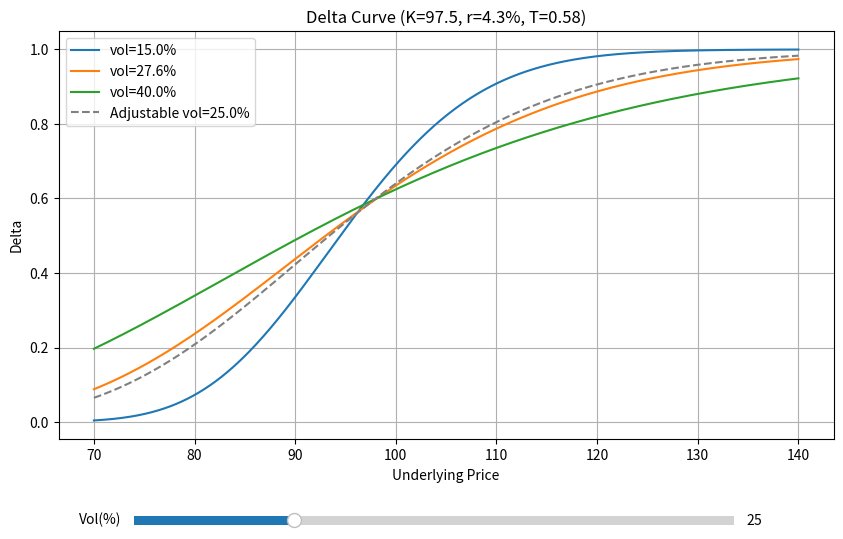

Python code for this plot:
import numpy as np
from scipy.stats import norm
import matplotlib.pyplot as plt
from matplotlib.widgets import Slider

# 参数设置
K = 97.5
r = 0.043
T = 0.58
S_min, S_max = 70, 140
vols = [0.15, 0.276, 0.40]

# 定义Black-Scholes欧式看涨期权Delta计算函数
def bs_call_delta(S, K, r, T, vol):
    d1 = (np.log(S / K) + (r + 0.5 * vol ** 2) * T) / (vol * np.sqrt(T))
    return norm.cdf(d1)

# 计算标的110，vol 27.6%的delta
delta_s110 = bs_call_delta(110, K, r, T, 0.276)

# 生成标的价格序列
S_range = np.linspace(S_min, S_max, 500)

# 绘图
fig, ax = plt.subplots(figsize=(10, 6))
plt.subplots_adjust(bottom=0.2)  # 为底部滑块留出空间

# 绘制三条指定vol的曲线
for v in vols:
    deltas = bs_call_delta(S_range, K, r, T, v)
    ax.plot(S_range, deltas, label=f'vol={v*100}%')

# 增加可调vol的滑块
ax_vol = plt.axes([0.2, 0.05, 0.6, 0.03])
slider_vol = Slider(ax_vol, 'Vol(%)', 5, 80, valinit=25)

# 滑块控制的动态曲线
dynamic_line, = ax.plot(S_range, bs_call_delta(S_range, K, r, T, slider_vol.val / 100), 
                        '--', color='grey', label=f'Adjustable vol={slider_vol.val:.1f}%')

# 滑块更新事件
def update(val):
    dynamic_line.set_ydata(bs_call_delta(S_range, K, r, T, val / 100))
    dynamic_line.set_label(f'Adjustable vol={val:.1f}%')
    ax.legend()
    fig.canvas.draw_idle()

slider_vol.on_changed(update)

# 设置图表格式
ax.set_title(f'Delta Curve (K={K}, r={r*100}%, T={T})')
ax.set_xlabel('Underlying Price')
ax.set_ylabel('Delta')
ax.legend()
ax.grid(True)

# 保存图片
fig_path = 'delta_curve.png'
plt.savefig(fig_path)

# 按照契约输出结果
result = {
    'delta_at_s110': delta_s110,
    'figure_path': fig_path
}

print(result)
